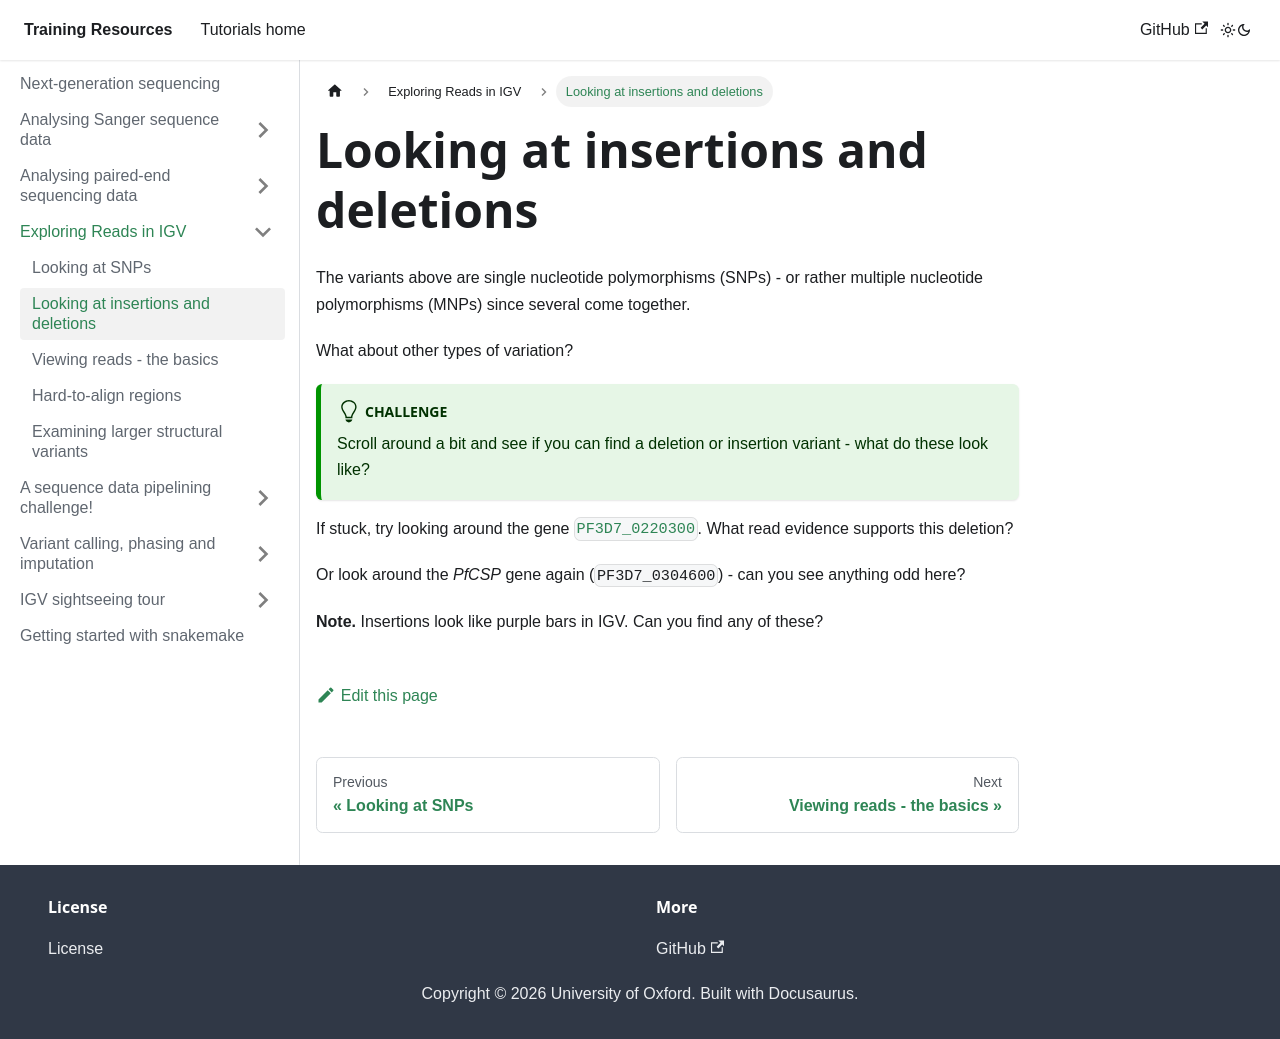

repository: chg-training/chg-training-resources · page: sequence_data_analysis/IGV/indels/index.html · generator: docusaurus

---
sidebar_position: 3
---

# Looking at insertions and deletions

The variants above are single nucleotide polymorphisms (SNPs) - or rather multiple nucleotide
polymorphisms (MNPs) since several come together.  

What about other types of variation?

:::tip Challenge

Scroll around a bit and see if you can find a deletion or insertion variant - what do these look like?

:::


If stuck, try looking around the gene [`PF3D7_0220300`](https://plasmodb.org/plasmo/app/search?q=PF3D7_0220300).  What
read evidence supports this deletion?

Or look around the *PfCSP* gene again (`PF3D7_0304600`) - can you see anything odd here?

**Note.** Insertions look like purple bars in IGV.  Can you find any of these?
